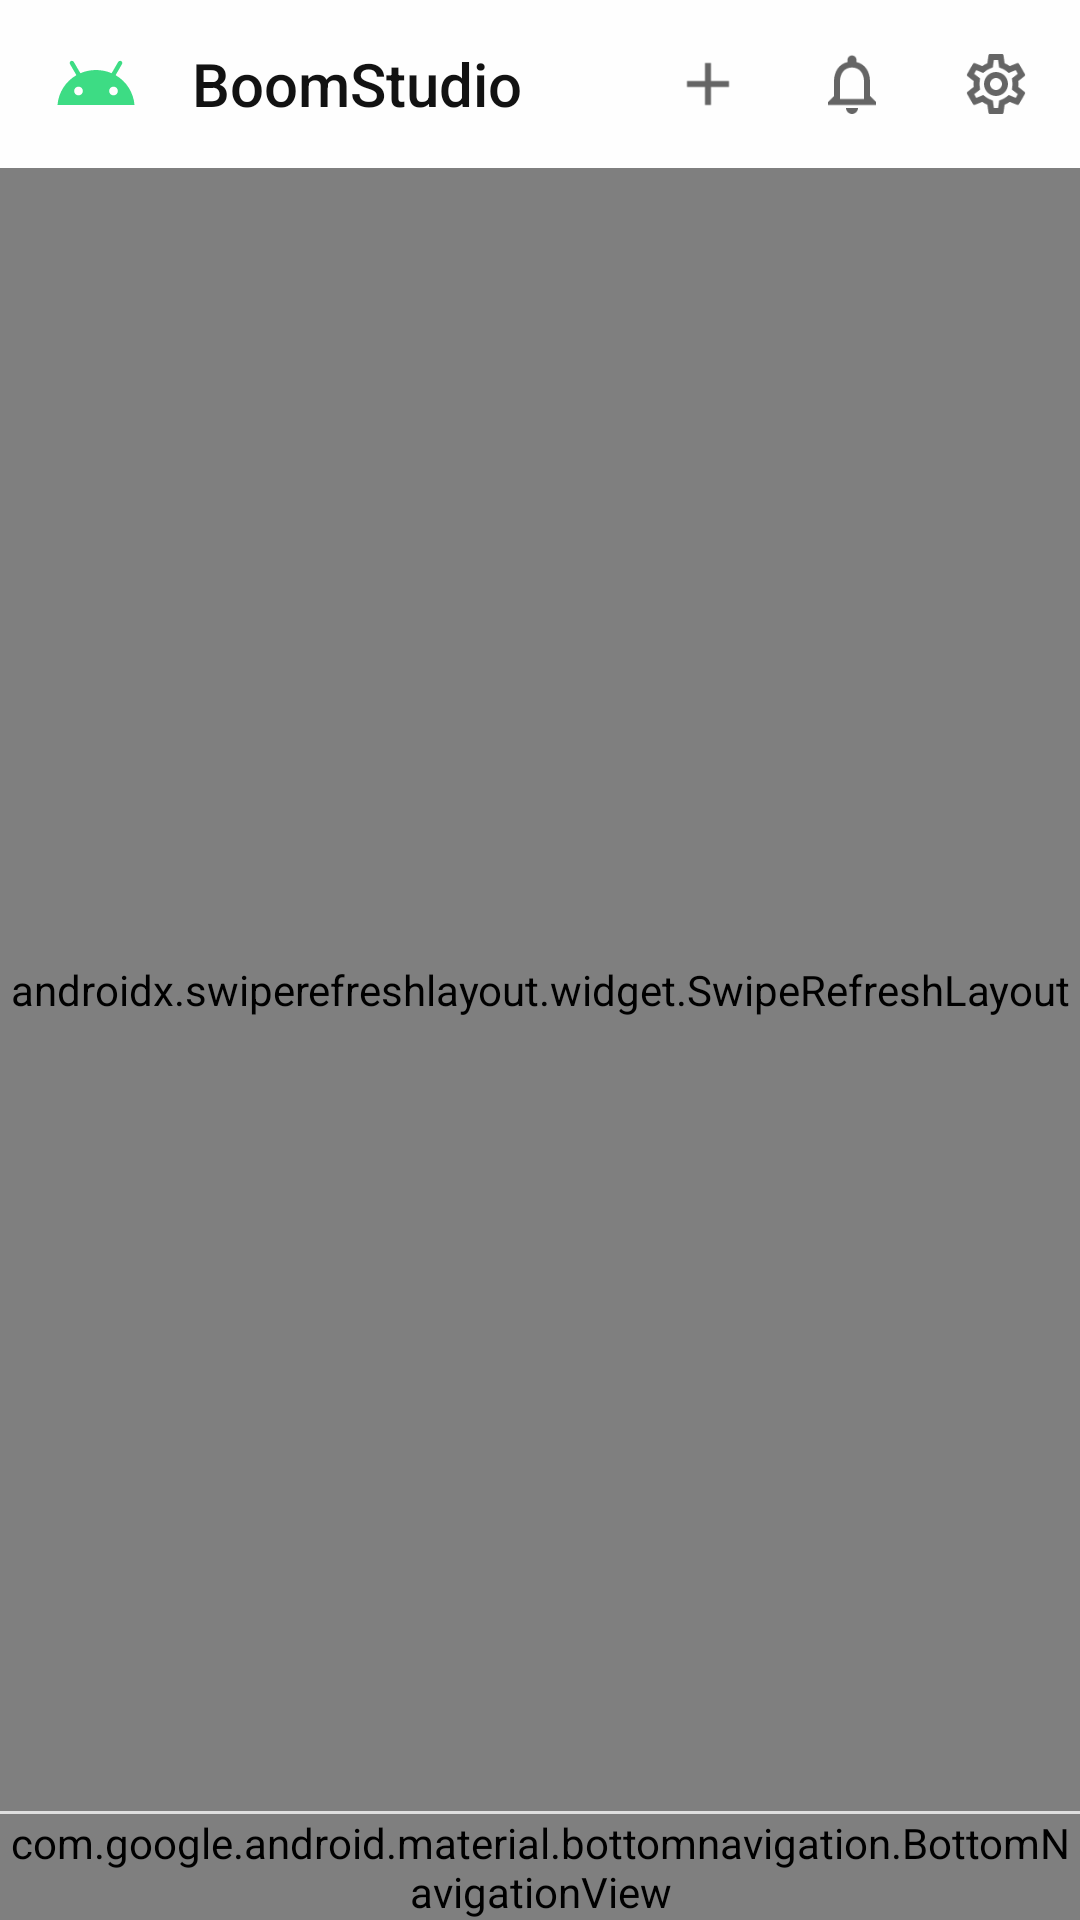

Layout XML and referenced resources for this Android screen:
<!-- AndroidManifest.xml: activity theme Opening -->
<!-- res/layout/activity_main.xml -->
<?xml version="1.0" encoding="utf-8"?>

<LinearLayout xmlns:android="http://schemas.android.com/apk/res/android"
	xmlns:app="http://schemas.android.com/apk/res-auto"
	xmlns:tools="http://schemas.android.com/tools"
	android:layout_width="match_parent"
	android:layout_height="match_parent"
	android:orientation="vertical">

	<LinearLayout
		style="@style/header" >

		<ImageView
			app:srcCompat="@drawable/ic_android_outline"
			style="@style/header_item.main" />

		<TextView
			android:text="@string/app_name"
			style="@style/header_title"/>

		<ImageView
			android:id="@+id/new_project"
			android:tooltipText="@string/action_new_project"
			app:srcCompat="@drawable/ic_add_outline"
			style="@style/header_item.clickable" />

		<ImageView
			android:id="@+id/notifications"
			android:tooltipText="@string/menu_notifications"
			app:srcCompat="@drawable/ic_notifications_outline"
			style="@style/header_item.clickable" />

		<ImageView
			android:id="@+id/settings"
			android:tooltipText="@string/menu_settings"
			app:srcCompat="@drawable/ic_settings_outline"
			style="@style/header_item.clickable" />
	</LinearLayout>

	<androidx.swiperefreshlayout.widget.SwipeRefreshLayout
		android:id="@+id/refresh"
		android:layout_width="match_parent"
		android:layout_height="0dp"
		android:layout_weight="1">

		<LinearLayout
			android:layout_width="match_parent"
			android:layout_height="match_parent"
			android:orientation="vertical">

			<LinearLayout
				android:id="@+id/no_projects"
				android:layout_width="match_parent"
				android:layout_height="0dp"
				android:layout_gravity="center_vertical"
				android:layout_weight="2"
				android:gravity="center_horizontal|center_vertical"
				android:orientation="vertical"
				android:paddingLeft="45dp"
				android:paddingRight="45dp"
				android:paddingBottom="45dp">

				<ImageView
					android:layout_width="200dp"
					android:layout_height="200dp"
					app:srcCompat="@drawable/ic_no_content_upside_down" />

				<TextView
					android:layout_width="wrap_content"
					android:layout_height="34dp"
					android:gravity="bottom"
					android:text="@string/app_welcome"
					android:textColor="@color/view_first"
					android:textSize="20sp" />

				<TextView
					android:layout_width="wrap_content"
					android:layout_height="wrap_content"
					android:layout_marginTop="5dp"
					android:gravity="center_horizontal"
					android:maxWidth="300dp"
					android:text="@string/description_welcome"
					android:textColor="@color/view_second"
					android:textSize="16sp" />

				<LinearLayout
					android:layout_width="match_parent"
					android:layout_height="wrap_content"
					android:layout_marginTop="10dp"
					android:gravity="center_horizontal"
					android:orientation="horizontal">

					<Button
						android:id="@+id/create"
						style="@style/Widget.MaterialComponents.Button"
						android:layout_width="120dp"
						android:layout_height="wrap_content"
						android:layout_marginRight="5dp"
						android:text="@string/action_create" />

					<Button
						android:id="@+id/open"
						style="@style/Widget.MaterialComponents.Button"
						android:layout_width="120dp"
						android:layout_height="wrap_content"
						android:layout_marginLeft="5dp"
						android:text="@string/action_open" />
				</LinearLayout>
	
			</LinearLayout>

			<androidx.recyclerview.widget.RecyclerView
				android:id="@+id/projects_recycler"
				android:layout_width="match_parent"
				android:layout_height="0dp"
				android:layout_weight="1"
				android:scrollbars="vertical"
				android:visibility="gone" />

		</LinearLayout>

	</androidx.swiperefreshlayout.widget.SwipeRefreshLayout>

	<com.google.android.material.divider.MaterialDivider
		android:layout_width="match_parent"
		android:layout_height="wrap_content"
		app:dividerColor="@color/view_divider" />

	<com.google.android.material.bottomnavigation.BottomNavigationView
		android:id="@+id/navigation"
		android:layout_width="match_parent"
		android:layout_height="wrap_content"
		app:labelVisibilityMode="labeled"
		android:background="#212121"
		app:menu="@menu/projects_bar" />

</LinearLayout>
<!-- resources referenced by this layout -->
<resources>
  <color name="view_divider">#DFDFDF</color>
  <color name="view_first">#121212</color>
  <color name="view_second">#555555</color>
  <!-- drawable ic_add_outline (drawable) -->
  <vector 
      android:height="24dp" 
      android:tint="@color/view_icon"
      android:viewportHeight="24" 
      android:viewportWidth="24"
      android:width="24dp" 
      xmlns:android="http://schemas.android.com/apk/res/android">
      <path 
          android:fillColor="@android:color/white" 
          android:pathData="M19,13h-6v6h-2v-6H5v-2h6V5h2v6h6v2z"/>
  </vector>
  <string name="action_create">Create</string>
  <string name="action_new_project">New project</string>
  <string name="action_open">Open</string>
  <string name="app_name" translatable="false">BoomStudio</string>
  <string name="app_welcome">Welcome to BoomStudio</string>
  <string name="description_welcome">Create a new project to start from scratch. Open existing project from storage to continue.</string>
  <string name="menu_notifications">Notifications</string>
  <string name="menu_settings">Settings</string>
  <style name="header">
  		<item name="android:layout_width">match_parent</item>
  		<item name="android:layout_height">@dimen/header_height</item>
  		<item name="android:elevation">8dp</item>
  		<item name="android:gravity">center_vertical</item>
  		<item name="android:orientation">horizontal</item>
  		<item name="android:paddingLeft">@dimen/header_padding</item>
  		<item name="android:paddingRight">@dimen/header_padding</item>
  	</style>
  <style name="header_item.clickable">
  		<item name="android:background">@drawable/ripple_circle</item>
  		<item name="android:clickable">true</item>
  		<item name="android:focusable">true</item>
  	</style>
  <style name="header_item.main">
  		<item name="android:layout_width">@dimen/header_height</item>
  		<item name="android:padding">10dp</item>
  	</style>
  <style name="Opening" parent="Main">
  		<item name="android:windowBackground">@drawable/splash_screen</item>
  	</style>
  <color name="view_icon">#656565</color>
  <dimen name="header_height">56dp</dimen>
  <dimen name="header_padding">4dp</dimen>
  <!-- drawable ripple_circle (drawable) -->
  <?xml version="1.0" encoding="utf-8"?>
  <ripple xmlns:android="http://schemas.android.com/apk/res/android"
      android:color="@color/view_ripple">
      <item android:id="@android:id/mask">
          <shape android:shape="oval">
              <solid android:color="@color/view_ripple" />
          </shape>
      </item>
  </ripple>
  <dimen name="header_title">20sp</dimen>
  <!-- drawable splash_screen (drawable) -->
  <?xml version="1.0" encoding="utf-8"?>
  
  <layer-list xmlns:android="http://schemas.android.com/apk/res/android"
      android:opacity="opaque">
      	
  	<item android:drawable="@color/window_background" />
  	<item 
  		android:drawable="@drawable/ic_android_outline" 
  		android:width="150dp"
          android:height="150dp"
  		android:gravity="center" />
  </layer-list>
  <color name="view_ripple">#55555555</color>
  <color name="brand_primary">#5AB2F1</color>
  <color name="brand_colorOnPrimary">#FFFFFF</color>
  <color name="brand_colorSurface">#FEFEFE</color>
  <color name="brand_colorOnSurface">#121212</color>
  <style name="Popup" parent="TextAppearance.MaterialComponents.Subtitle1">
  		<item name="android:textSize">16sp</item>
  	</style>
  <!-- drawable popup (drawable) -->
  <?xml version="1.0" encoding="UTF-8"?>
  <shape xmlns:android="http://schemas.android.com/apk/res/android">
      <solid android:color="@color/view_popup"/>
      <corners
          android:radius="5dp"/>
      <padding
          android:bottom="8dp"
          android:top="8dp"/>
  </shape>
  <color name="brand_colorSecondary">#A8C8FB</color>
  <color name="window_background">#FEFEFE</color>
  <color name="view_popup">#FEFEFE</color>
</resources>
